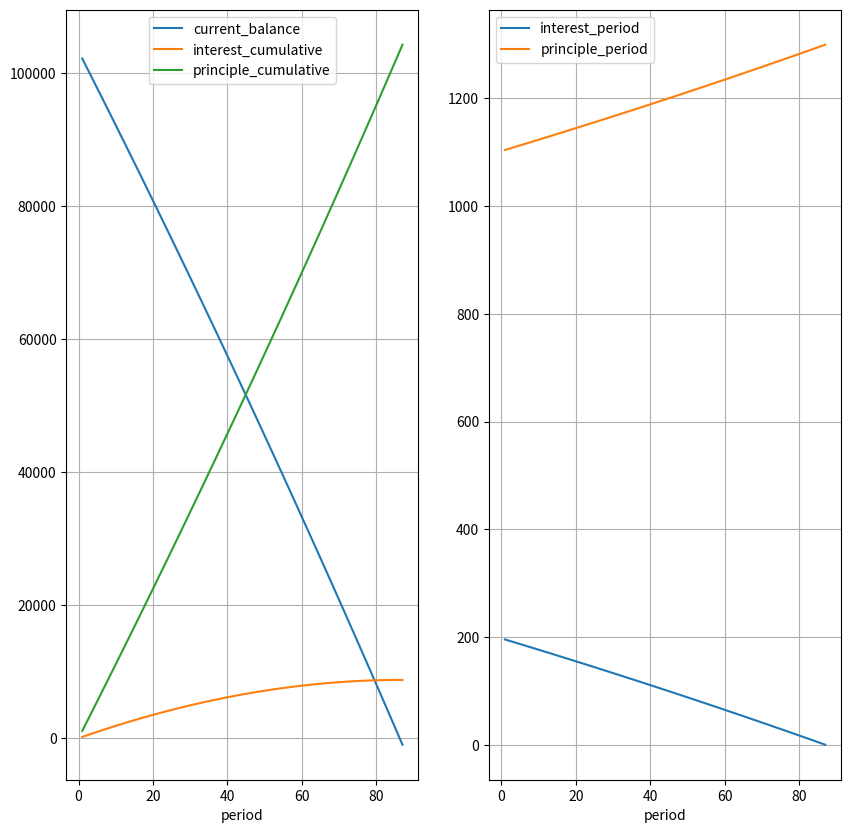
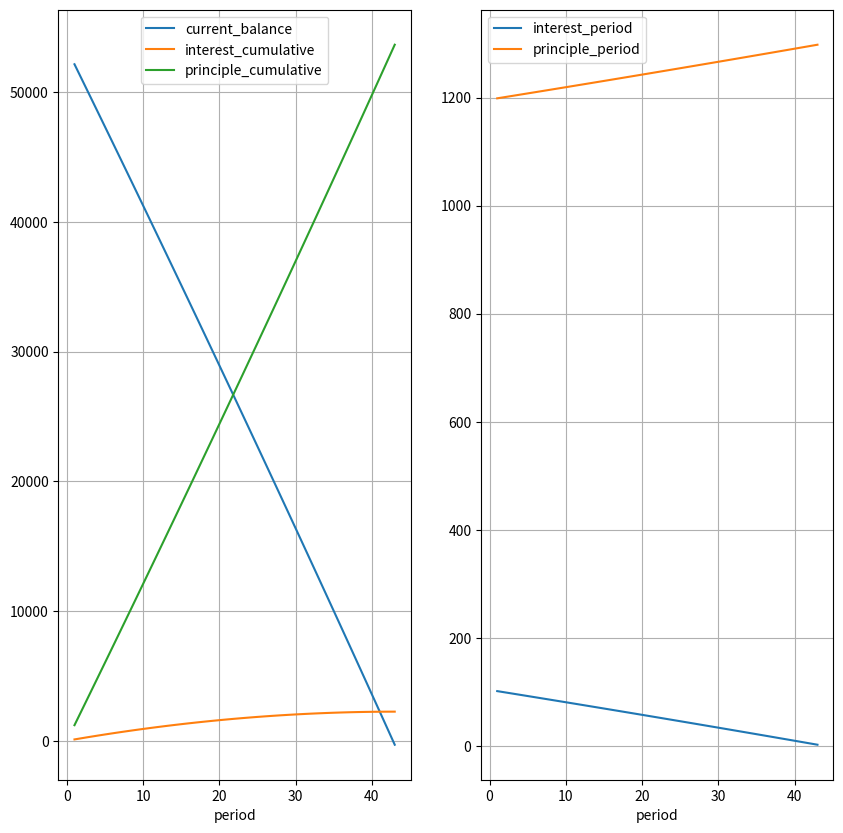
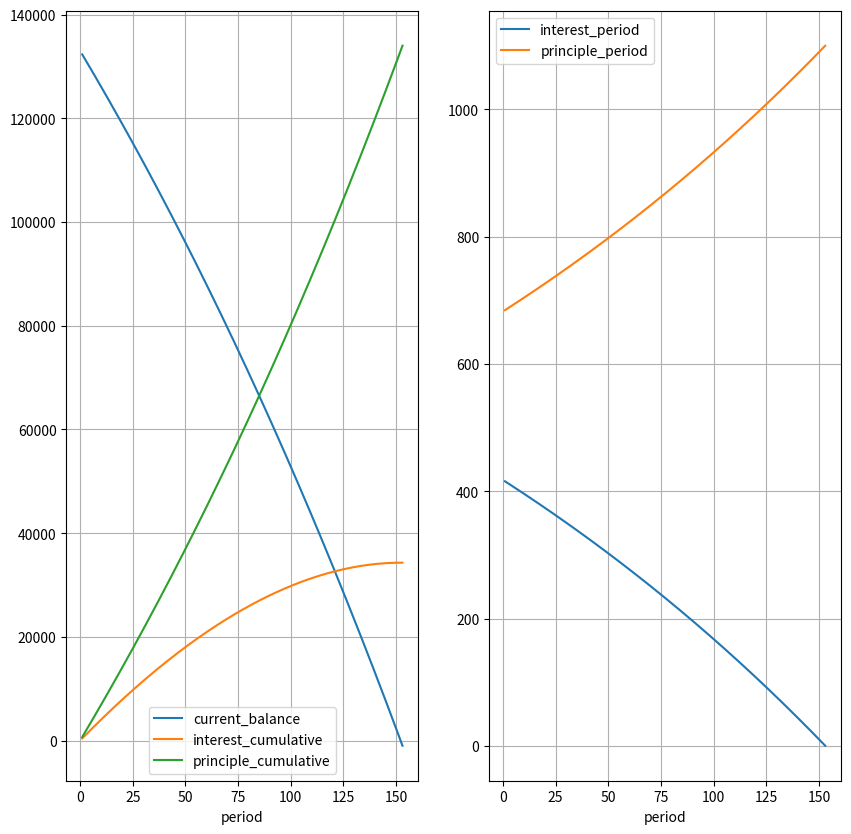
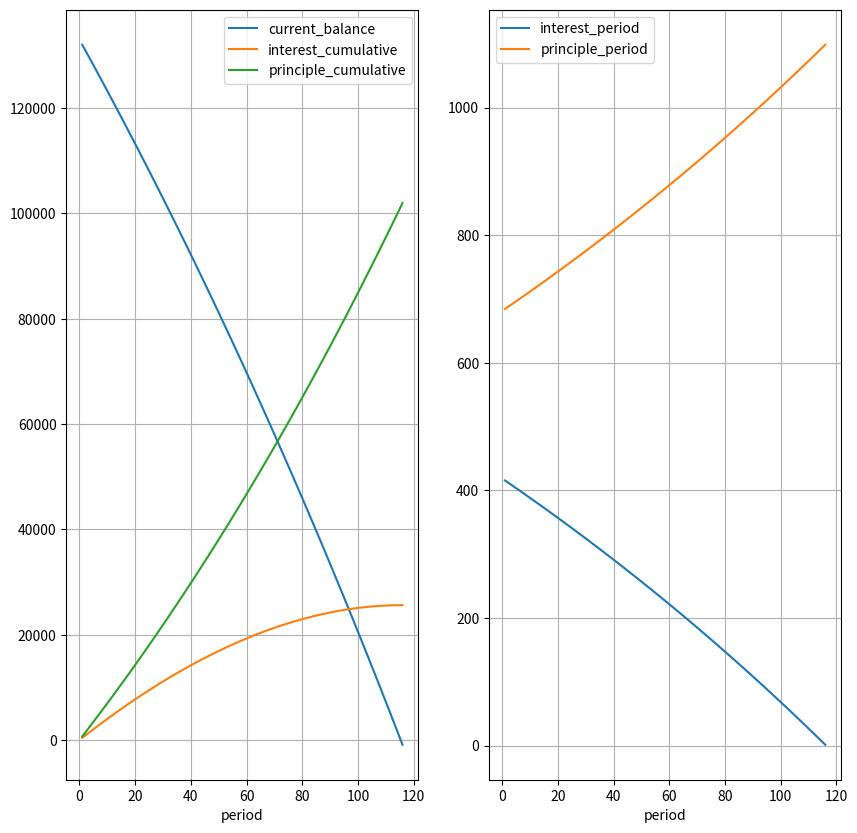
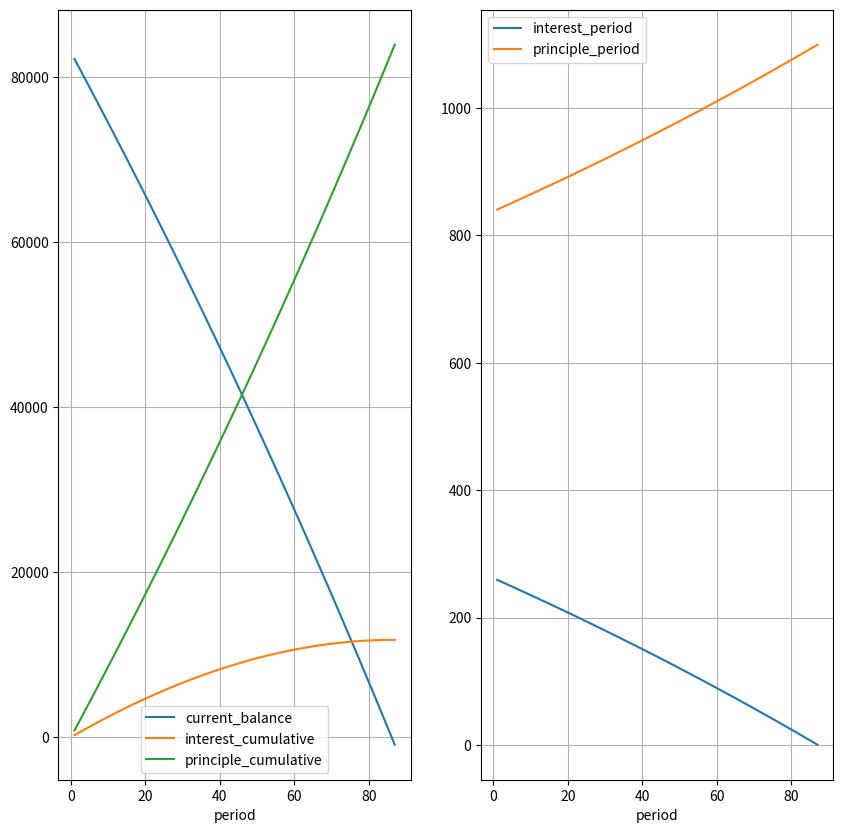
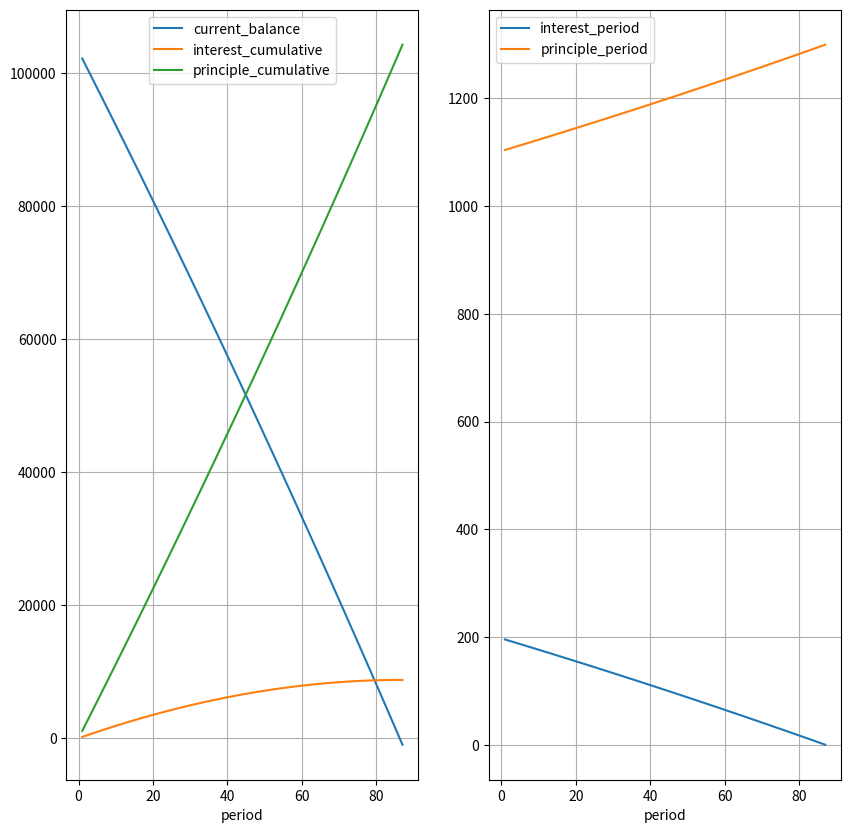

These charts were generated, in order, by the following Python code:
# -*- coding: utf-8 -*-
"""
Created on Tue Oct  6 14:18:53 2020

[redacted]
"""

import pandas as pd
import datetime

import matplotlib.pyplot as plt

#%%

class AmortCalc():

    def __init__(self, interestrate_year, periods, balance_initial,
                 payment_period,
                 periodsperyyear=12,
                 date_initial=None,
                 recurringoverpayment=False
                 ):
        self.interestrate_year = interestrate_year
        self.periods = periods
        self.current_period = 0
        self.balance_initial = balance_initial
        self.periodsperyyear = periodsperyyear
        self.payment_period = payment_period
        self.recurringoverpayment = recurringoverpayment

        self.interestrate_period = self.interestrate_year/self.periodsperyyear

        if date_initial is None:
            self.datetime_initial = datetime.datetime.now()

        self.date_initial = self.datetime_initial.date().strftime('%Y-%m-%d')
#        self.datetime_initial = datetime.datetime.now().strptime(self.date_initial, format='%Y-%m-%d')
        self.interest_cummulative = 0
        self.prinicple_cummulative = 0
        self.current_balance = balance_initial
        self.datetime_current = self.datetime_initial

        self.list_columns = ['period', 'current_balance', 'date_current',
                        'interest_cumulative', 'principle_cumulative',
                        'interest_period', 'principle_period']
        self.df_data = pd.DataFrame(columns=self.list_columns)

    @property
    def getinterestfornextperiod(self):
        return self.current_balance*self.interestrate_period

    @property
    def getprinciplefornextperiod(self):
        return self.payment_period - self.getinterestfornextperiod

    @property
    def date_current(self):
        return datetime.datetime.strftime(self.datetime_current, format='%Y-%m-%d')

    def adhocpayment(self, amount):
        self.current_balance -= amount

    def updatedataoneround(self):
        self.current_period += 1

        interest_period = self.getinterestfornextperiod
        self.interest_cummulative += interest_period

        principle_period = self.getprinciplefornextperiod
        self.prinicple_cummulative += principle_period

        self.current_balance -= principle_period
        if self.recurringoverpayment is not False:
            self.adhocpayment(self.recurringoverpayment)

        if self.datetime_current.month != 12:
            self.datetime_current = datetime.datetime(self.datetime_current.year,
                                                   self.datetime_current.month+1,
                                                   1)
        else:
            self.datetime_current = datetime.datetime(self.datetime_current.year+1,
                                                   1,
                                                   1)

        list_temp = [self.current_period, self.current_balance, self.date_current,
                     self.interest_cummulative, self.prinicple_cummulative,
                     interest_period, principle_period]

        #print(list_temp)
        #self.df_data = self.df_data.append(list_temp)
        df_temp = pd.DataFrame(list_temp, index=self.list_columns).T
        df_temp = df_temp.set_index('period')
        if len(self.df_data) == 0:
            self.df_data = df_temp.copy()
        else:
            self.df_data = pd.concat([self.df_data, df_temp], axis=0)

    def updatedatanrounds(self, n):
        for index in range(n):
            self.updatedataoneround()

    def updateuntilpaidoff(self):
        for index in range(1000):
            self.updatedataoneround()
            if self.current_balance <= 0:
                break

    def plot(self):
        fig, axes = plt.subplots(1, 2, figsize=(10,10))

        ax=axes[0]
        self.df_data.loc[:, ['current_balance', 'interest_cumulative',
                              'principle_cumulative']].plot(ax=ax)
        ax.grid()

        ax=axes[1]
        self.df_data.loc[:, ['interest_period', 'principle_period']].plot(ax=ax)
        ax.grid()

#%%

amort = AmortCalc(0.02275, 12*8, 103350, 1300)
amort.updateuntilpaidoff()
amort.plot()

#%%

amort = AmortCalc(0.02275, 12*8, 103350, 1300)
amort.adhocpayment(50000)
amort.updateuntilpaidoff()
amort.plot()

#%%

amort = AmortCalc(0.0375, 12*8, 133000, 1100)
amort.updateuntilpaidoff()
amort.plot()

#%%

amort = AmortCalc(0.0375, 12*8, 133000, 1100,
                  recurringoverpayment=275)
amort.updateuntilpaidoff()
amort.plot()

#%%

amort = AmortCalc(0.0375, 12*8, 133000, 1100)
amort.adhocpayment(50000)
amort.updateuntilpaidoff()
amort.plot()

#%%
amort = AmortCalc(0.02275, 12*8, 103350, 1300)

##%%
#
#amort.updatedataoneround()
#
##%%
#
#amort.updatedatanrounds(15)

#%%

amort.updateuntilpaidoff()


#%%

list_columnstoplot = ['current_balance', 'interest_cumulative',
                      'principle_cumulative',
                      'interest_period', 'principle_period']

#%%

fig, axes = plt.subplots(1, 2, figsize=(10,10))

ax=axes[0]
amort.df_data.loc[:, ['current_balance', 'interest_cumulative',
                      'principle_cumulative']].plot(ax=ax)
ax.grid()

ax=axes[1]
amort.df_data.loc[:, ['interest_period', 'principle_period']].plot(ax=ax)
ax.grid()

#%%

amort.getprinciplefornextperiod

#%%

amort.getinterestfornextperiod
